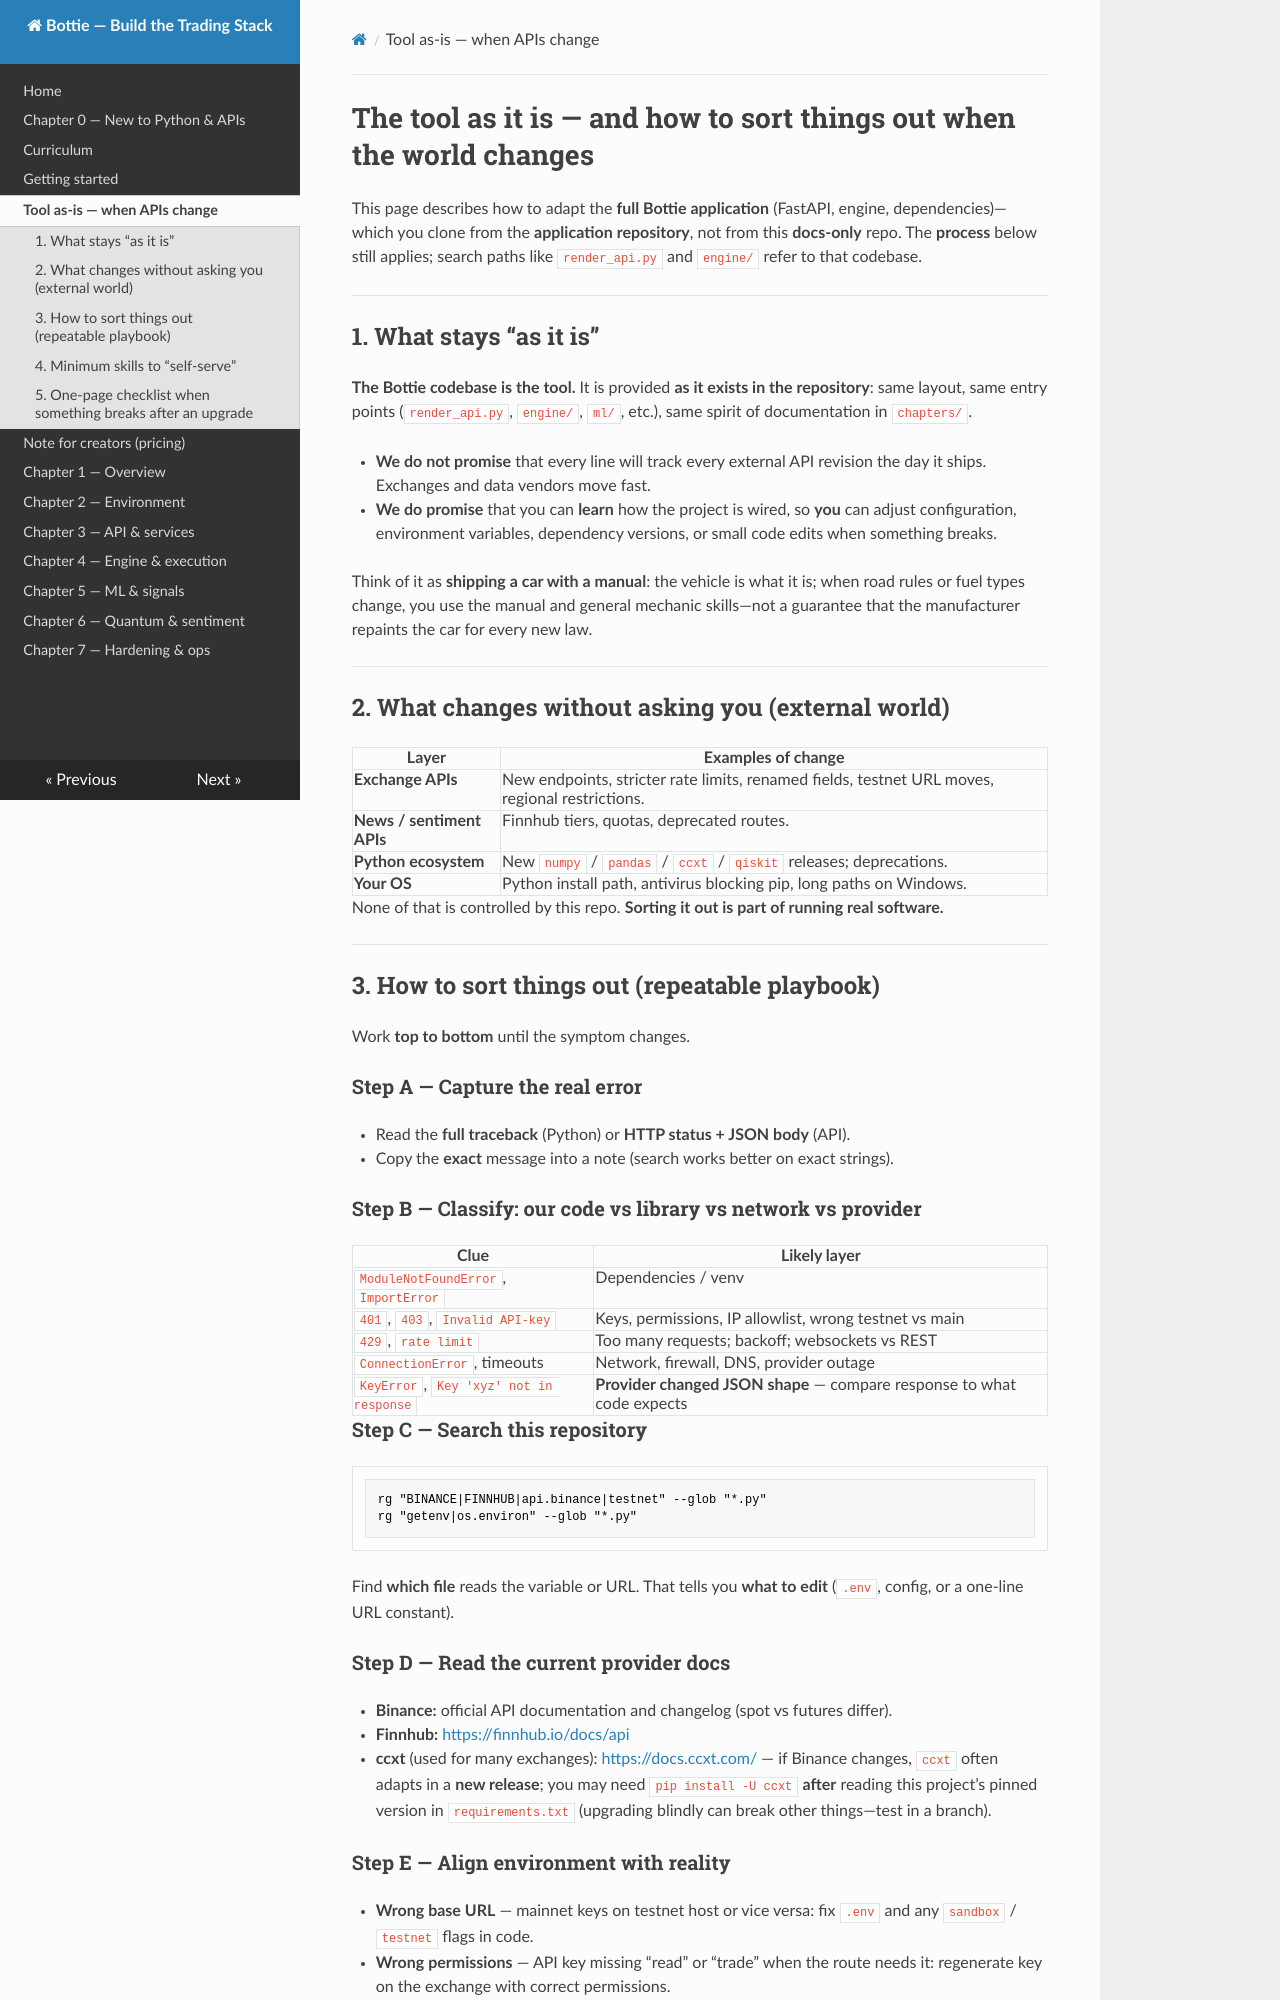

repository: Berta-one/newbottie · page: ADAPTING_WHEN_THINGS_CHANGE/index.html · generator: mkdocs

# The tool as it is — and how to sort things out when the world changes

This page describes how to adapt the **full Bottie application** (FastAPI, engine, dependencies)—which you clone from the **application repository**, not from this **docs-only** repo. The **process** below still applies; search paths like `render_api.py` and `engine/` refer to that codebase.

---

## 1. What stays “as it is”

**The Bottie codebase is the tool.** It is provided **as it exists in the repository**: same layout, same entry points (`render_api.py`, `engine/`, `ml/`, etc.), same spirit of documentation in `chapters/`.

- **We do not promise** that every line will track every external API revision the day it ships. Exchanges and data vendors move fast.
- **We do promise** that you can **learn** how the project is wired, so **you** can adjust configuration, environment variables, dependency versions, or small code edits when something breaks.

Think of it as **shipping a car with a manual**: the vehicle is what it is; when road rules or fuel types change, you use the manual and general mechanic skills—not a guarantee that the manufacturer repaints the car for every new law.

---

## 2. What changes without asking you (external world)

| Layer | Examples of change |
|-------|-------------------|
| **Exchange APIs** | New endpoints, stricter rate limits, renamed fields, testnet URL moves, regional restrictions. |
| **News / sentiment APIs** | Finnhub tiers, quotas, deprecated routes. |
| **Python ecosystem** | New `numpy` / `pandas` / `ccxt` / `qiskit` releases; deprecations. |
| **Your OS** | Python install path, antivirus blocking pip, long paths on Windows. |

None of that is controlled by this repo. **Sorting it out is part of running real software.**

---

## 3. How to sort things out (repeatable playbook)

Work **top to bottom** until the symptom changes.

### Step A — Capture the real error

- Read the **full traceback** (Python) or **HTTP status + JSON body** (API).
- Copy the **exact** message into a note (search works better on exact strings).

### Step B — Classify: our code vs library vs network vs provider

| Clue | Likely layer |
|------|----------------|
| `ModuleNotFoundError`, `ImportError` | Dependencies / venv |
| `401`, `403`, `Invalid API-key` | Keys, permissions, IP allowlist, wrong testnet vs main |
| `429`, `rate limit` | Too many requests; backoff; websockets vs REST |
| `ConnectionError`, timeouts | Network, firewall, DNS, provider outage |
| `KeyError`, `Key 'xyz' not in response` | **Provider changed JSON shape** — compare response to what code expects |

### Step C — Search this repository

```bash
rg "BINANCE|FINNHUB|api.binance|testnet" --glob "*.py"
rg "getenv|os.environ" --glob "*.py"
```

Find **which file** reads the variable or URL. That tells you **what to edit** (`.env`, config, or a one-line URL constant).

### Step D — Read the **current** provider docs

- **Binance:** official API documentation and changelog (spot vs futures differ).
- **Finnhub:** [https://finnhub.io/docs/api](https://finnhub.io/docs/api)
- **ccxt** (used for many exchanges): [https://docs.ccxt.com/](https://docs.ccxt.com/) — if Binance changes, `ccxt` often adapts in a **new release**; you may need `pip install -U ccxt` **after** reading this project’s pinned version in `requirements.txt` (upgrading blindly can break other things—test in a branch).
